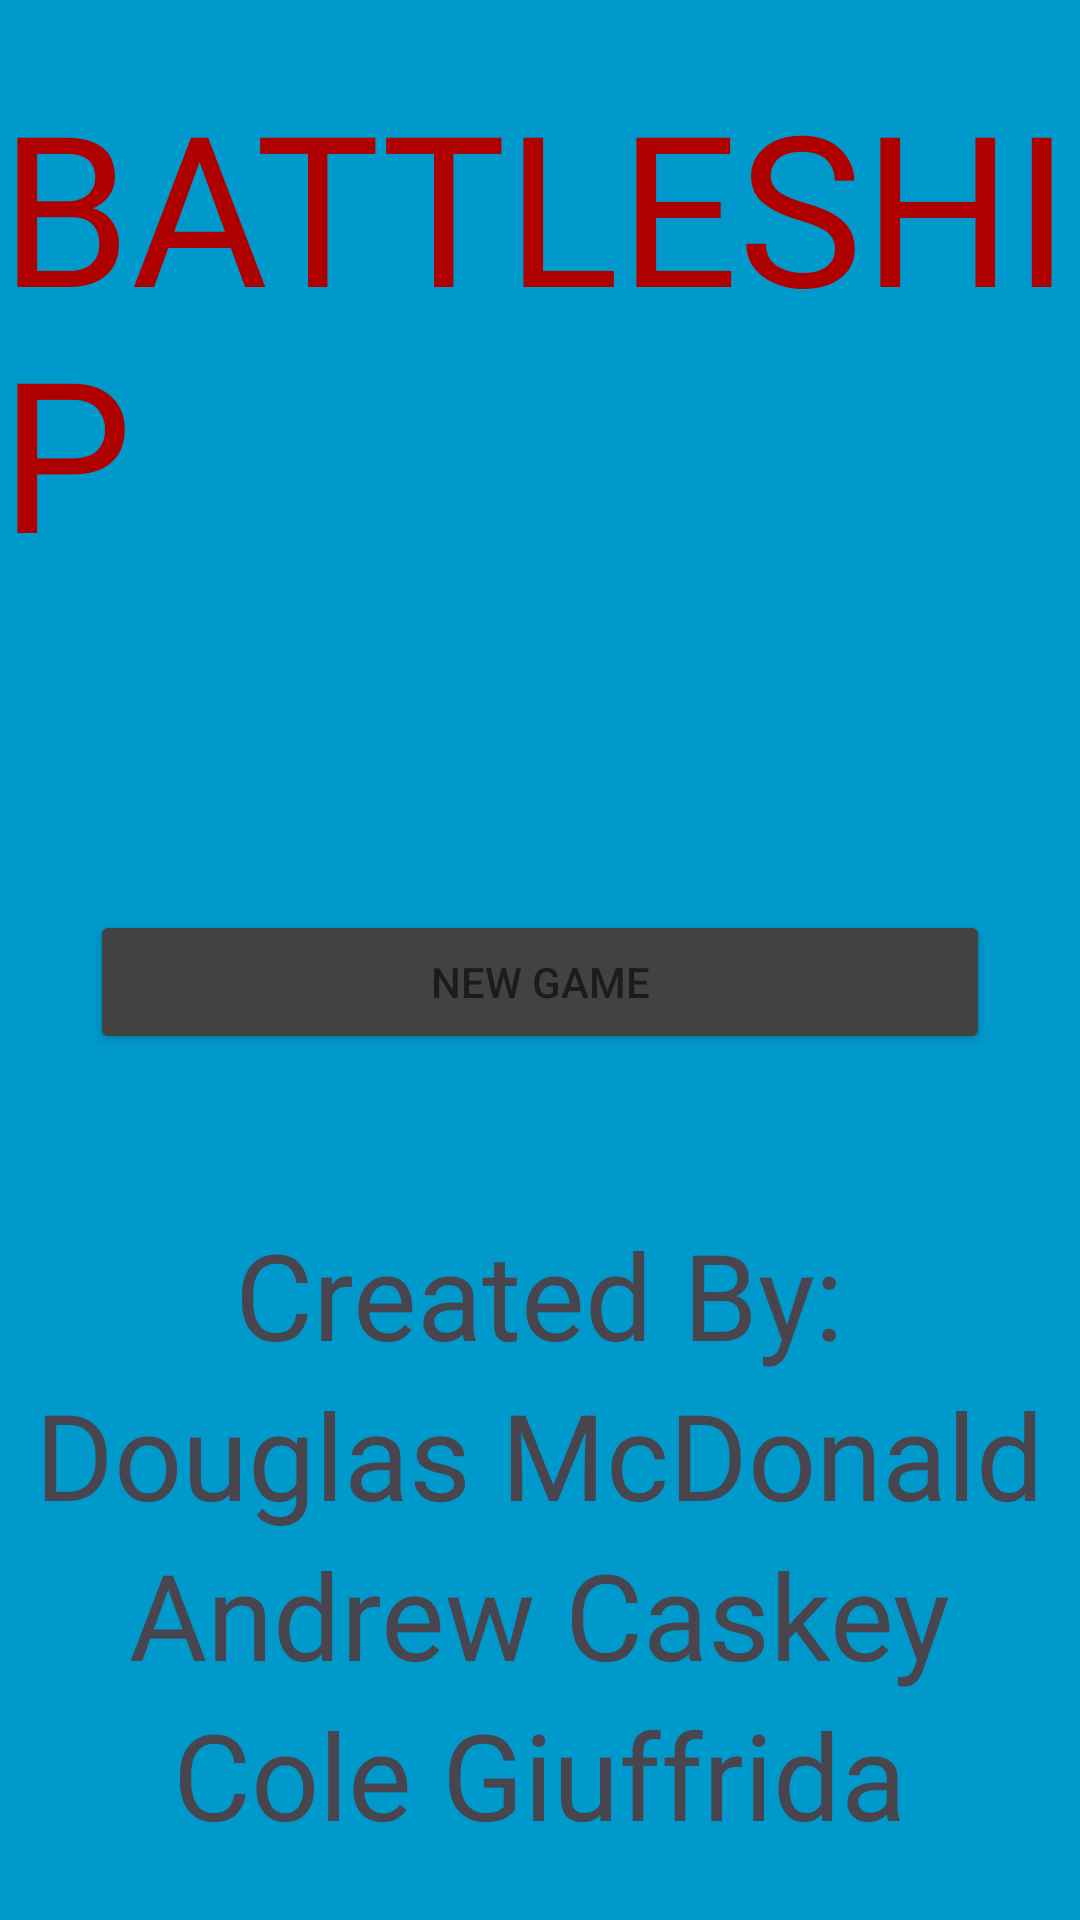

This screen was rendered from an Android layout file. Write that file and the resources it references.
<!-- AndroidManifest.xml: application theme Theme.PassMessageToActivity -->
<!-- res/layout/main_menu.xml -->
<?xml version="1.0" encoding="utf-8"?>
<LinearLayout xmlns:android="http://schemas.android.com/apk/res/android"
    android:layout_width="match_parent"
    android:layout_height="match_parent"
    android:id="@+id/main"
    android:orientation="vertical"
    android:gravity="center"
    android:background="@android:color/holo_blue_dark">

    <TextView
        android:id="@+id/textView4"
        android:layout_width="wrap_content"
        android:layout_height="wrap_content"
        android:fontFamily="@font/anton"
        android:text="@string/battleship"
        android:textColor="#AF0000"
        android:textSize="70sp" />
    <TextView
        android:id="@+id/textView11"
        android:layout_width="wrap_content"
        android:layout_height="wrap_content"
        android:fontFamily="@font/anton"
        android:textSize="40sp" />
    <TextView
        android:id="@+id/textView13"
        android:layout_width="wrap_content"
        android:layout_height="wrap_content"
        android:fontFamily="@font/anton"
        android:textSize="40sp" />

    <Button
        android:id="@+id/button"
        android:layout_width="wrap_content"
        android:layout_height="wrap_content"
        android:maxWidth="300dp"
        android:minWidth="300dp"
        android:text="@string/new_game"
        android:backgroundTint="@color/cardview_dark_background"
        android:useBoundsForWidth="false" />

    <TextView
        android:id="@+id/textView12"
        android:layout_width="wrap_content"
        android:layout_height="wrap_content"
        android:fontFamily="@font/anton"
        android:textSize="40sp"
        android:useBoundsForWidth="false" />

    <TextView
        android:id="@+id/textView8"
        android:layout_width="wrap_content"
        android:layout_height="wrap_content"
        android:fontFamily="@font/anton"
        android:text="@string/created_by"
        android:textSize="40sp" />

    <TextView
        android:id="@+id/textView7"
        android:layout_width="wrap_content"
        android:layout_height="wrap_content"
        android:fontFamily="@font/anton"
        android:text="@string/douglas_mcdonald"
        android:textSize="40sp" />

    <TextView
        android:id="@+id/textView9"
        android:layout_width="wrap_content"
        android:layout_height="wrap_content"
        android:fontFamily="@font/anton"
        android:text="@string/andrew_caskey"
        android:textSize="40sp" />
    <TextView
        android:id="@+id/textView10"
        android:layout_width="wrap_content"
        android:layout_height="wrap_content"
        android:fontFamily="@font/anton"
        android:text="Cole Giuffrida"
        android:textSize="40sp" />

</LinearLayout>
<!-- resources referenced by this layout -->
<resources>
  <string name="andrew_caskey">Andrew Caskey</string>
  <string name="battleship">BATTLESHIP</string>
  <string name="created_by">Created By:</string>
  <string name="douglas_mcdonald">Douglas McDonald</string>
  <string name="new_game">New Game</string>
  <style name="Theme.PassMessageToActivity" parent="Base.Theme.PassMessageToActivity" />
  <style name="Base.Theme.PassMessageToActivity" parent="Theme.Material3.DayNight.NoActionBar">
          
          
      </style>
</resources>
